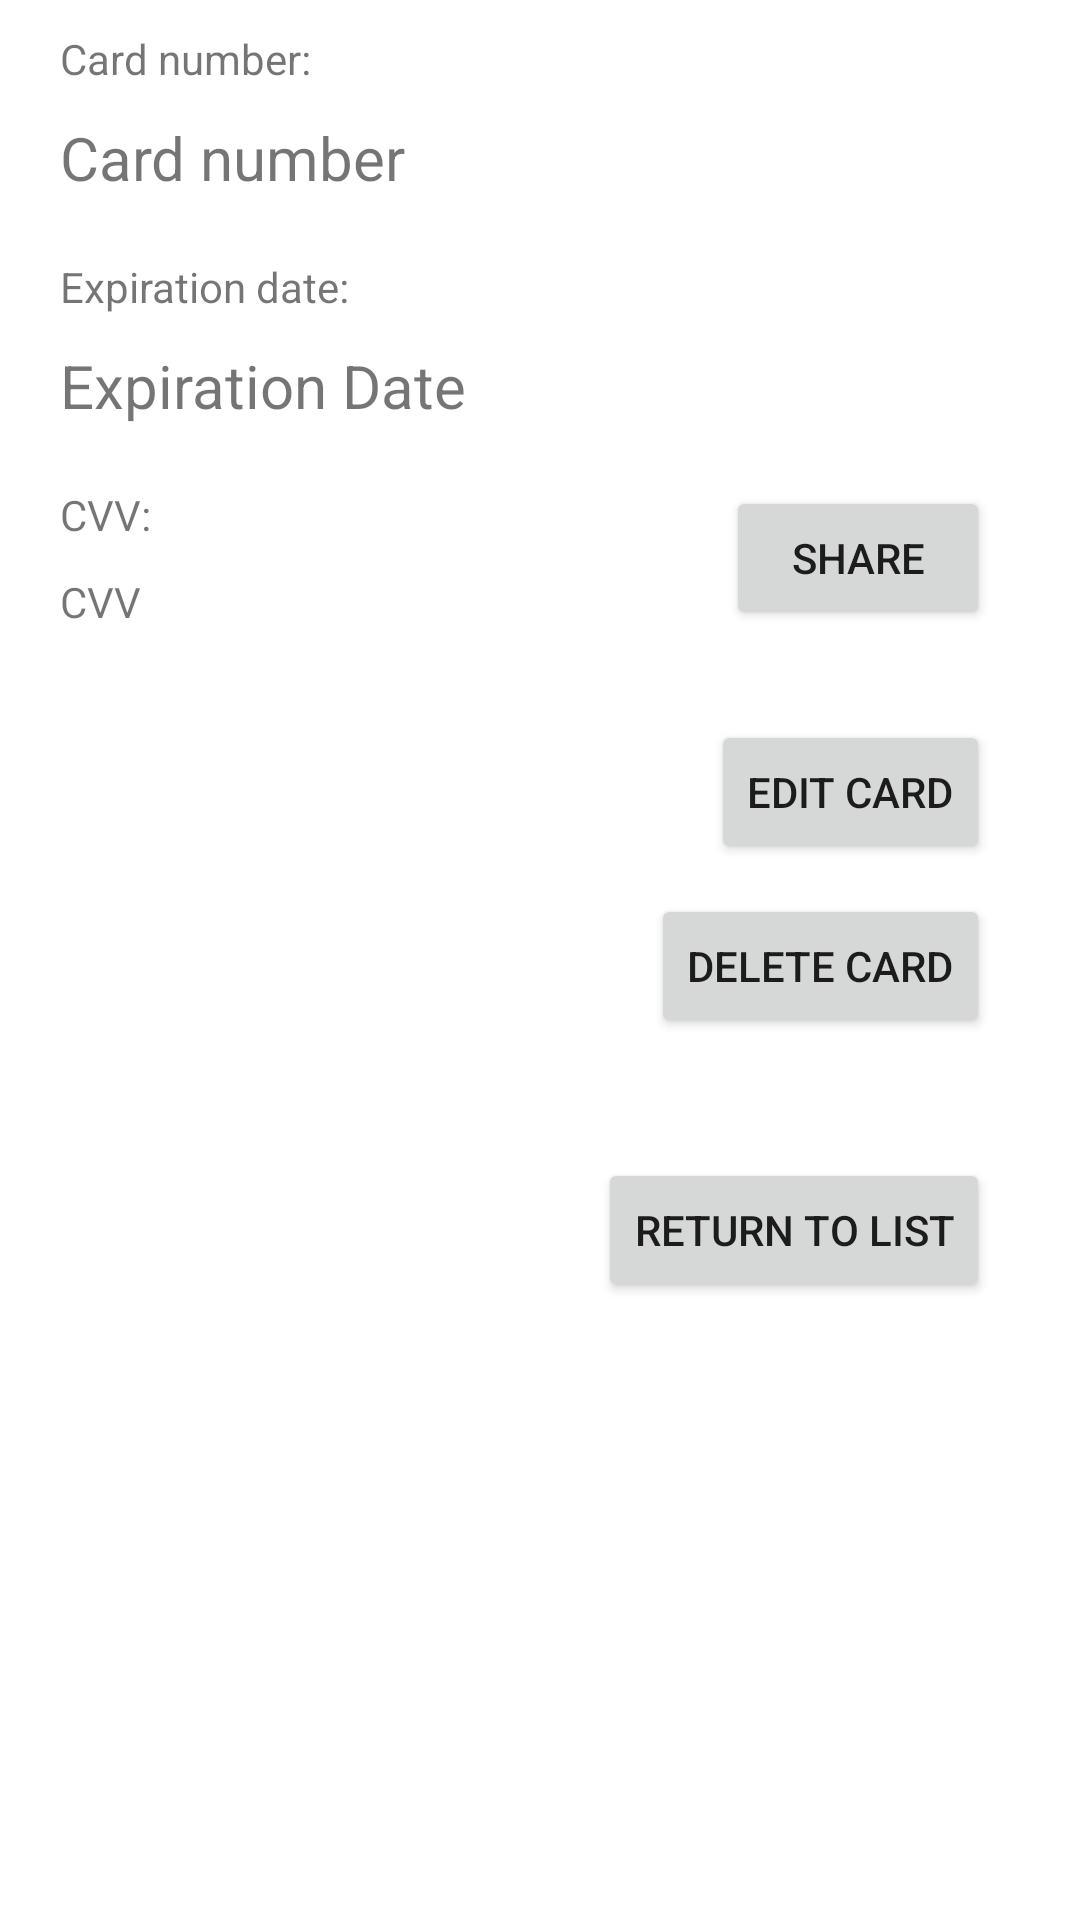

This screen was rendered from an Android layout file. Write that file and the resources it references.
<!-- AndroidManifest.xml: application theme Theme.CreditCardManager -->
<!-- res/layout/activity_card_details.xml -->
<?xml version="1.0" encoding="utf-8"?>
<androidx.constraintlayout.widget.ConstraintLayout xmlns:android="http://schemas.android.com/apk/res/android"
    xmlns:app="http://schemas.android.com/apk/res-auto"
    xmlns:tools="http://schemas.android.com/tools"
    android:layout_width="match_parent"
    android:layout_height="match_parent"
    tools:context=".activities.CardDetailsActivity">

    <TextView
        android:id="@+id/cardCvvDetails"
        android:layout_width="wrap_content"
        android:layout_height="wrap_content"
        android:layout_marginStart="20dp"
        android:layout_marginTop="10dp"
        android:text="CVV"
        app:layout_constraintStart_toStartOf="parent"
        app:layout_constraintTop_toBottomOf="@+id/textView4" />

    <TextView
        android:id="@+id/cardNumberDetails"
        android:layout_width="wrap_content"
        android:layout_height="wrap_content"
        android:layout_marginStart="20dp"
        android:layout_marginTop="10dp"
        android:text="Card number"
        android:textSize="20sp"
        app:layout_constraintStart_toStartOf="parent"
        app:layout_constraintTop_toBottomOf="@+id/textView2" />

    <TextView
        android:id="@+id/cardExpirationDetails"
        android:layout_width="wrap_content"
        android:layout_height="wrap_content"
        android:layout_marginStart="20dp"
        android:layout_marginTop="10dp"
        android:text="Expiration Date"
        android:textSize="20sp"
        app:layout_constraintStart_toStartOf="parent"
        app:layout_constraintTop_toBottomOf="@+id/textView3" />

    <TextView
        android:id="@+id/textView2"
        android:layout_width="wrap_content"
        android:layout_height="wrap_content"
        android:layout_marginStart="20dp"
        android:layout_marginTop="10dp"
        android:text="@string/card_number"
        app:layout_constraintStart_toStartOf="parent"
        app:layout_constraintTop_toTopOf="parent" />

    <TextView
        android:id="@+id/textView3"
        android:layout_width="wrap_content"
        android:layout_height="19dp"
        android:layout_marginStart="20dp"
        android:layout_marginTop="20dp"
        android:text="@string/card_expiration"
        app:layout_constraintStart_toStartOf="parent"
        app:layout_constraintTop_toBottomOf="@+id/cardNumberDetails" />

    <TextView
        android:id="@+id/textView4"
        android:layout_width="wrap_content"
        android:layout_height="wrap_content"
        android:layout_marginStart="20dp"
        android:layout_marginTop="20dp"
        android:text="@string/card_cvv"
        app:layout_constraintStart_toStartOf="parent"
        app:layout_constraintTop_toBottomOf="@+id/cardExpirationDetails" />

    <Button
        android:id="@+id/returnToListButton"
        android:layout_width="wrap_content"
        android:layout_height="wrap_content"
        android:layout_marginTop="40dp"
        android:layout_marginEnd="30dp"
        android:onClick="returnToList"
        android:text="@string/return_to_list"
        app:layout_constraintEnd_toEndOf="parent"
        app:layout_constraintTop_toBottomOf="@+id/button3" />

    <Button
        android:id="@+id/shareButton"
        android:layout_width="wrap_content"
        android:layout_height="wrap_content"
        android:layout_marginEnd="30dp"
        android:onClick="shareData"
        android:text="@string/share"
        app:layout_constraintBottom_toBottomOf="@+id/cardCvvDetails"
        app:layout_constraintEnd_toEndOf="parent" />

    <Button
        android:id="@+id/button3"
        android:layout_width="wrap_content"
        android:layout_height="wrap_content"
        android:layout_marginTop="10dp"
        android:layout_marginEnd="30dp"
        android:onClick="deleteCard"
        android:text="@string/delete_card"
        app:layout_constraintEnd_toEndOf="parent"
        app:layout_constraintTop_toBottomOf="@+id/button4" />

    <Button
        android:id="@+id/button4"
        android:layout_width="wrap_content"
        android:layout_height="wrap_content"
        android:layout_marginTop="30dp"
        android:layout_marginEnd="30dp"
        android:onClick="editCardMenu"
        android:text="@string/edit_card"
        app:layout_constraintEnd_toEndOf="parent"
        app:layout_constraintTop_toBottomOf="@+id/shareButton" />
</androidx.constraintlayout.widget.ConstraintLayout>
<!-- resources referenced by this layout -->
<resources>
  <string name="card_cvv">CVV:</string>
  <string name="card_expiration">Expiration date:</string>
  <string name="card_number">Card number:</string>
  <string name="delete_card">Delete card</string>
  <string name="edit_card">Edit card</string>
  <string name="return_to_list">Return to list</string>
  <string name="share">Share</string>
  <style name="Theme.CreditCardManager" parent="Theme.MaterialComponents.DayNight.DarkActionBar">
          
          <item name="colorPrimary">@color/purple_500</item>
          <item name="colorPrimaryVariant">@color/purple_700</item>
          <item name="colorOnPrimary">@color/white</item>
          
          <item name="colorSecondary">@color/teal_200</item>
          <item name="colorSecondaryVariant">@color/teal_700</item>
          <item name="colorOnSecondary">@color/black</item>
          
          <item name="android:statusBarColor" tools:targetApi="l">?attr/colorPrimaryVariant</item>
          
      </style>
  <!-- not gathered from this repository: default colours our renderer supplied (Android Studio template values) -->
  <color name="purple_500">#FF6200EE</color>
  <color name="purple_700">#FF3700B3</color>
  <color name="teal_200">#FF03DAC5</color>
  <color name="teal_700">#FF018786</color>
  <color name="black">#FF000000</color>
  <color name="white">#FFFFFFFF</color>
</resources>
